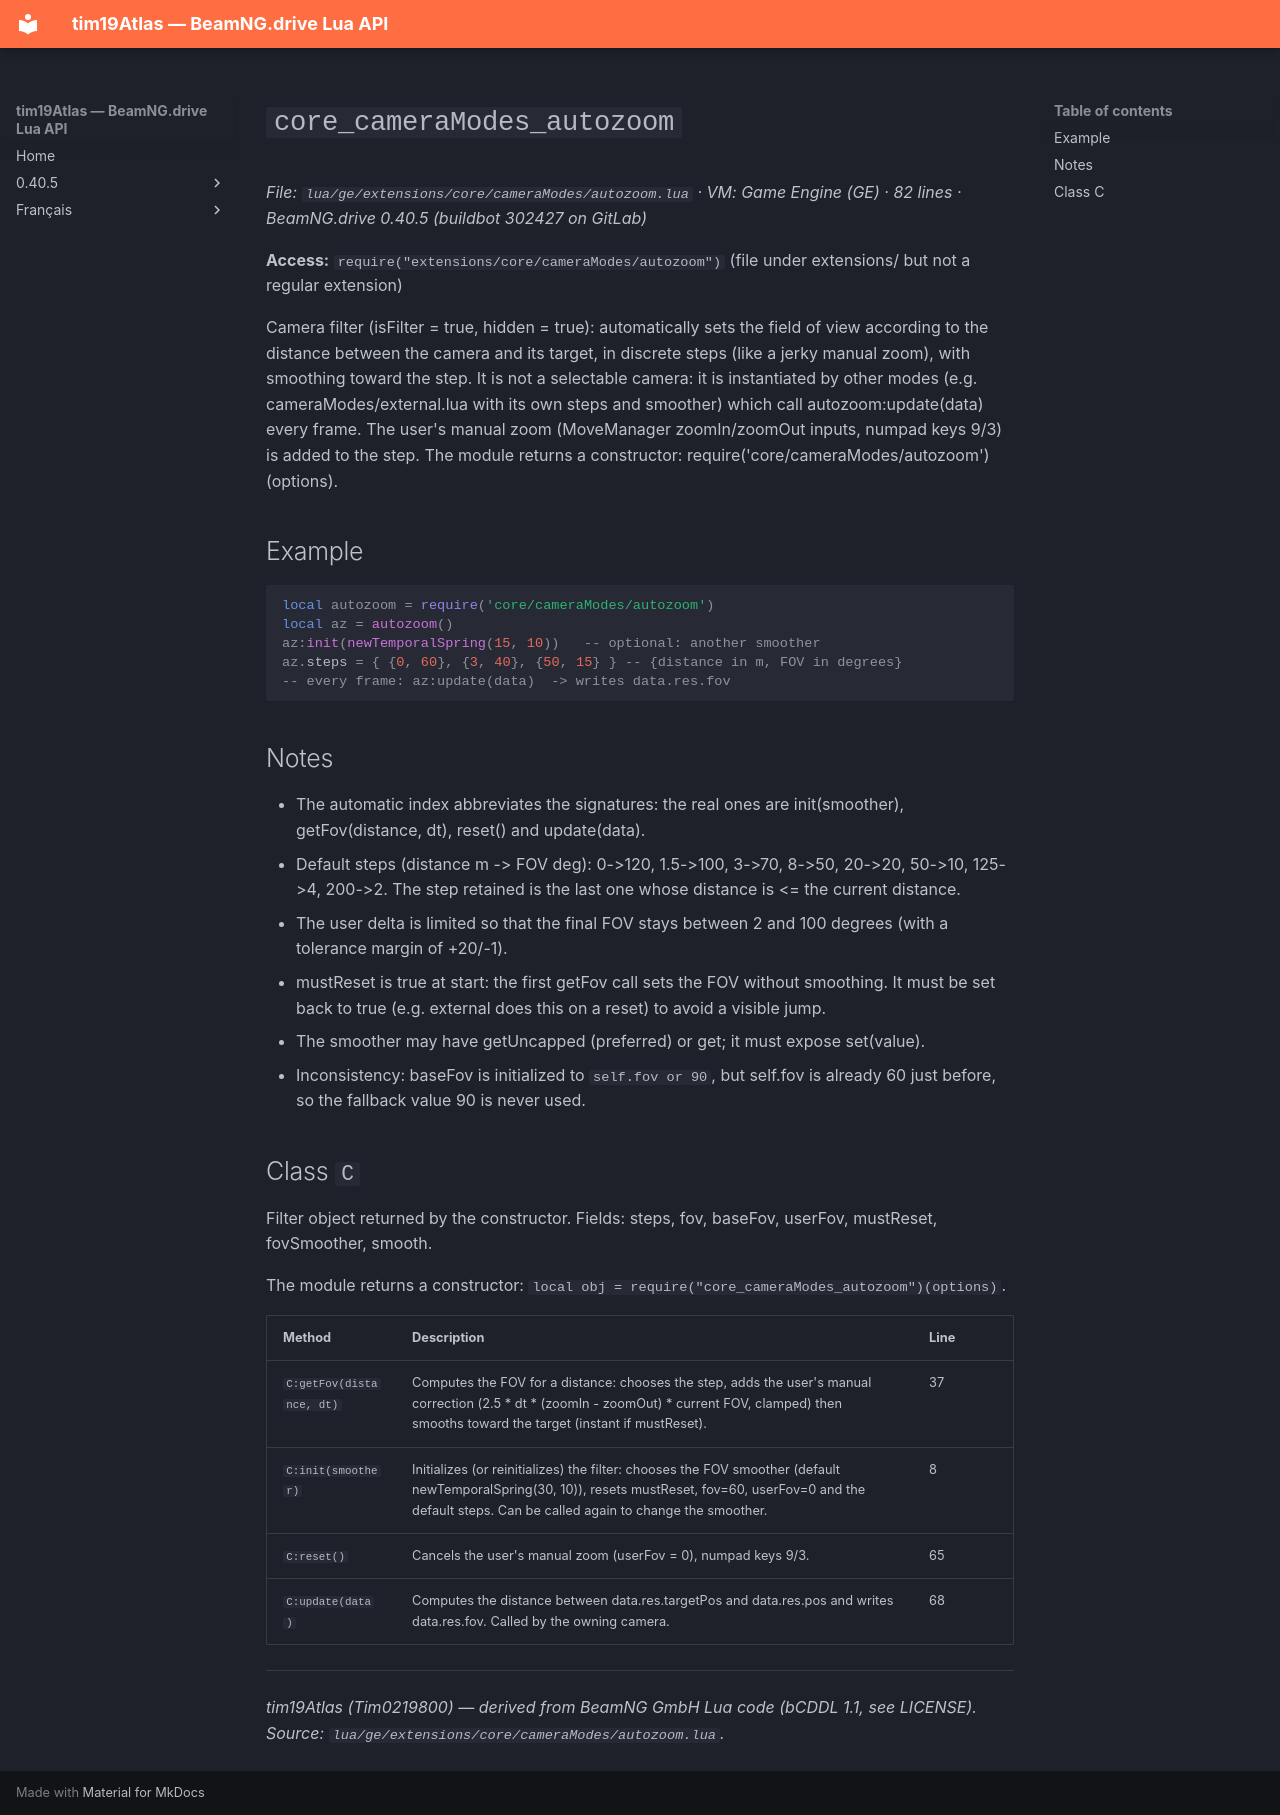

repository: Tim0219800/beamng-lua-atlas · page: 0.40.5/ge/extensions/core/cameraModes/autozoom.html · generator: mkdocs

# `core_cameraModes_autozoom`

*File: `lua/ge/extensions/core/cameraModes/autozoom.lua` · VM: Game Engine (GE) · 82 lines · BeamNG.drive 0.40.5 (buildbot 302427 on GitLab)*

**Access:** `require("extensions/core/cameraModes/autozoom")` (file under extensions/ but not a regular extension)

Camera filter (isFilter = true, hidden = true): automatically sets the field of view according to the distance between the camera and its target, in discrete steps (like a jerky manual zoom), with smoothing toward the step. It is not a selectable camera: it is instantiated by other modes (e.g. cameraModes/external.lua with its own steps and smoother) which call autozoom:update(data) every frame. The user's manual zoom (MoveManager zoomIn/zoomOut inputs, numpad keys 9/3) is added to the step. The module returns a constructor: require('core/cameraModes/autozoom')(options).

## Example

```lua
local autozoom = require('core/cameraModes/autozoom')
local az = autozoom()
az:init(newTemporalSpring(15, 10))   -- optional: another smoother
az.steps = { {0, 60}, {3, 40}, {50, 15} } -- {distance in m, FOV in degrees}
-- every frame: az:update(data)  -> writes data.res.fov
```

## Notes

- The automatic index abbreviates the signatures: the real ones are init(smoother), getFov(distance, dt), reset() and update(data).
- Default steps (distance m -> FOV deg): 0->120, 1.5->100, 3->70, 8->50, 20->20, 50->10, 125->4, 200->2. The step retained is the last one whose distance is <= the current distance.
- The user delta is limited so that the final FOV stays between 2 and 100 degrees (with a tolerance margin of +20/-1).
- mustReset is true at start: the first getFov call sets the FOV without smoothing. It must be set back to true (e.g. external does this on a reset) to avoid a visible jump.
- The smoother may have getUncapped (preferred) or get; it must expose set(value).
- Inconsistency: baseFov is initialized to `self.fov or 90`, but self.fov is already 60 just before, so the fallback value 90 is never used.

## Class `C`

Filter object returned by the constructor. Fields: steps, fov, baseFov, userFov, mustReset, fovSmoother, smooth.

The module returns a constructor: `local obj = require("core_cameraModes_autozoom")(options)`.

| Method | Description | Line |
|---|---|---|
| `C:getFov(distance, dt)` | Computes the FOV for a distance: chooses the step, adds the user's manual correction (2.5 * dt * (zoomIn - zoomOut) * current FOV, clamped) then smooths toward the target (instant if mustReset). | 37 |
| `C:init(smoother)` | Initializes (or reinitializes) the filter: chooses the FOV smoother (default newTemporalSpring(30, 10)), resets mustReset, fov=60, userFov=0 and the default steps. Can be called again to change the smoother. | 8 |
| `C:reset()` | Cancels the user's manual zoom (userFov = 0), numpad keys 9/3. | 65 |
| `C:update(data)` | Computes the distance between data.res.targetPos and data.res.pos and writes data.res.fov. Called by the owning camera. | 68 |

---
*tim19Atlas (Tim0219800) — derived from BeamNG GmbH Lua code (bCDDL 1.1, see LICENSE). Source: `lua/ge/extensions/core/cameraModes/autozoom.lua`.*
